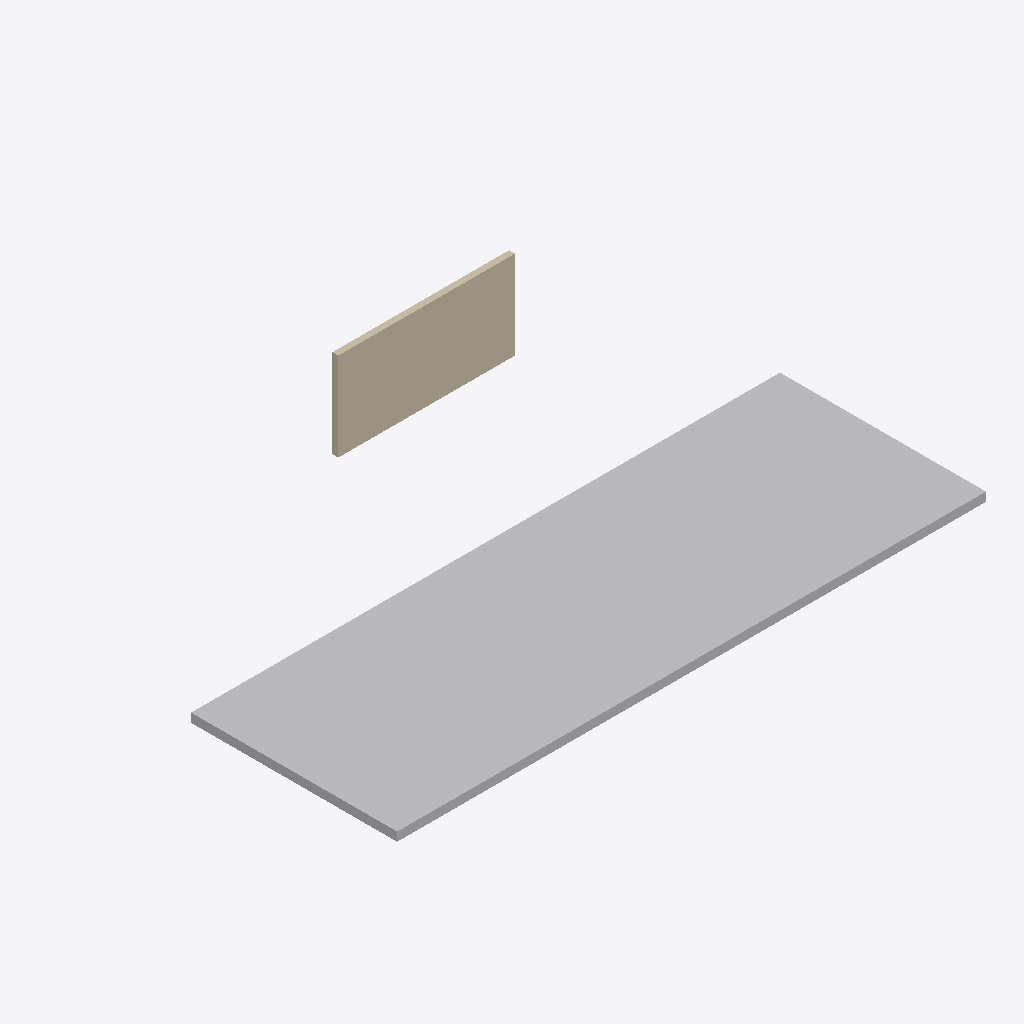
Isometric view of an IFC building model (IFC-SPF (STEP), schema IFC4, length unit metre), seen from the south-west, elements coloured by IFC class: 1 other element (light grey), 1 wall (beige).
Extent 20.0 m × 12.2 m × 3.3 m (x, y, z). Storeys (2): Carriageway at 0.00 m; Hopper Storey at 0.00 m. Elements (2): 1 IfcBuildingElementProxy, 1 IfcWall.

HEADER;
FILE_DESCRIPTION((''),'2;1');
FILE_NAME('14 Schema export IFC4.ifc','2026-11-15T15:41:37',(''),(''),'xbim Toolkit v6.1.605.0','IfcHopper','');
FILE_SCHEMA(('IFC4'));
ENDSEC;
DATA;
#1=IFCPROJECT('0mCGdPjADGh9qMLTo6TDhW',$,'Schema export',$,$,$,$,(#7),#2);
#10=IFCSITE('0pJM385H5GzPhIqLMA3Krn',$,'Hopper Site',$,$,#11,$,$,.ELEMENT.,$,$,$,$,$);
#14=IFCBUILDING('1Ga8pZaE5Nked2XY4o92q2',$,'Access road',$,'IfcRoad',#15,$,$,.ELEMENT.,$,$,$);
#250=IFCBUILDING('3l1zgbjFjHtRxiPfu8jNrx',$,'Hopper Building',$,$,#251,$,$,.ELEMENT.,$,$,$);
#18=IFCBUILDINGSTOREY('3X$vhOr4PNKAVbn11J8ec6',$,'Carriageway',$,'IfcRoadPart.CARRIAGEWAY',#19,$,$,.ELEMENT.,$);
#254=IFCBUILDINGSTOREY('0Wm4reeQTGtw1gpEw0isLB',$,'Hopper Storey',$,$,#255,$,$,.ELEMENT.,0.0);
#22=IFCBUILDINGELEMENTPROXY('0xLD2KwavQgeqXU$NMUDDN',$,'Pavement',$,'IfcPavement',#23,#247,$,.USERDEFINED.);
#258=IFCWALL('2KOZecgtTT18KakfyD8SA_',$,'Glass-topped wall',$,$,#259,#343,$,$);
ENDSEC;
